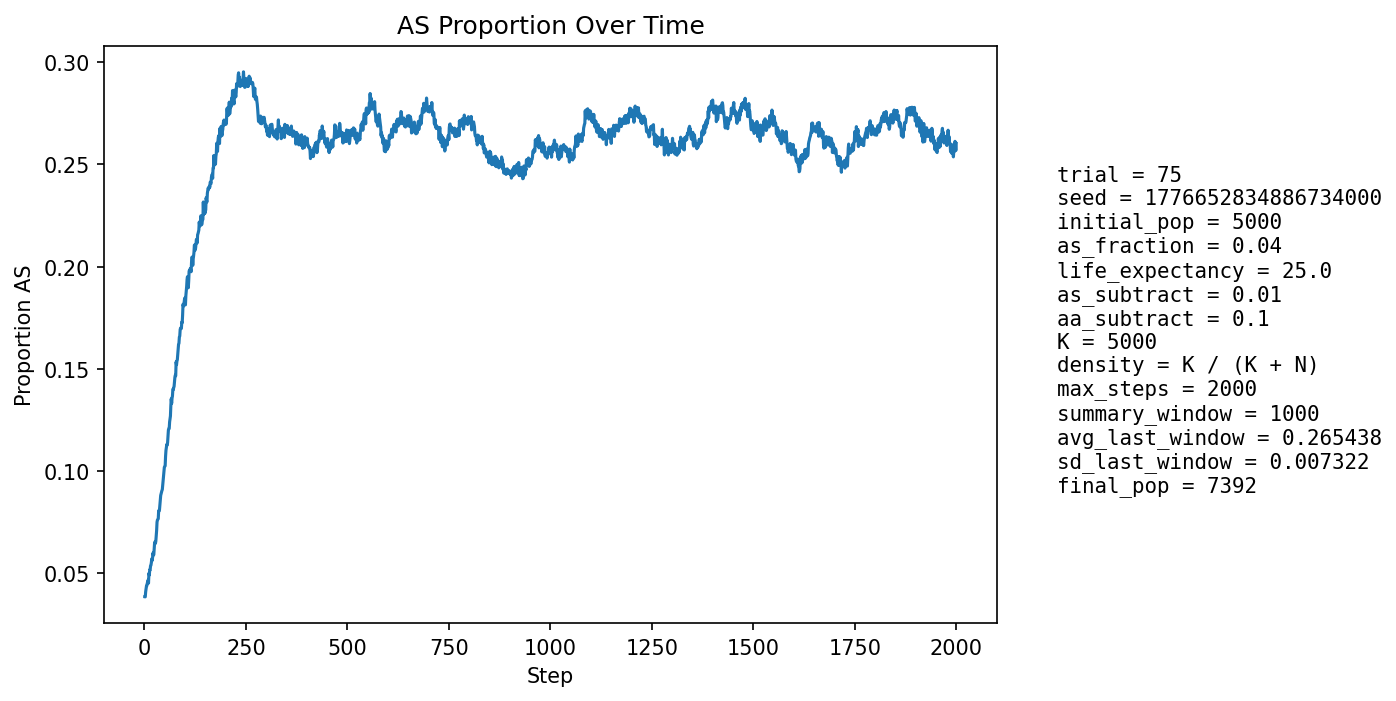

The table this chart was drawn from, first rows:
step, population_size, births, newborn_AA, newborn_AS, newborn_SS, prop_newborn_AA, prop_newborn_AS, prop_newborn_SS, prop_repro_AA, prop_repro_AS, prop_AS_population
1, 5312, 1294, 1253, 41, 0, 0.9683, 0.03168, 0.0, 0.9614, 0.03864, 0.0384
2, 5395, 1256, 1217, 38, 1, 0.9689, 0.03025, 0.0007962, 0.961, 0.039, 0.03837
3, 5477, 1247, 1196, 51, 0, 0.9591, 0.0409, 0.0, 0.9606, 0.03935, 0.0409
4, 5521, 1209, 1157, 52, 0, 0.957, 0.04301, 0.0, 0.9574, 0.04262, 0.04238
5, 5626, 1253, 1199, 54, 0, 0.9569, 0.0431, 0.0, 0.9583, 0.04173, 0.04373
6, 5726, 1278, 1229, 49, 0, 0.9617, 0.03834, 0.0, 0.9588, 0.04122, 0.04384
7, 5824, 1299, 1243, 56, 0, 0.9569, 0.04311, 0.0, 0.9569, 0.04307, 0.04516
8, 5912, 1308, 1255, 52, 1, 0.9595, 0.03976, 0.0007645, 0.9552, 0.04484, 0.04516
9, 6005, 1325, 1264, 61, 0, 0.954, 0.04604, 0.0, 0.9536, 0.04635, 0.04663
10, 6101, 1342, 1296, 45, 1, 0.9657, 0.03353, 0.0007452, 0.9536, 0.04639, 0.04507
11, 6196, 1360, 1282, 78, 0, 0.9426, 0.05735, 0.0, 0.9523, 0.0477, 0.04987
12, 6300, 1387, 1326, 60, 1, 0.956, 0.04326, 0.000721, 0.9517, 0.04829, 0.04905
13, 6375, 1383, 1308, 74, 1, 0.9458, 0.05351, 0.0007231, 0.9498, 0.05024, 0.05161
14, 6444, 1387, 1320, 65, 2, 0.9517, 0.04686, 0.001442, 0.9503, 0.04975, 0.05152
15, 6511, 1395, 1319, 75, 1, 0.9455, 0.05376, 0.0007168, 0.9474, 0.0526, 0.0536
16, 6577, 1408, 1339, 68, 1, 0.951, 0.0483, 0.0007102, 0.9479, 0.05213, 0.05382
17, 6635, 1417, 1341, 74, 2, 0.9464, 0.05222, 0.001411, 0.946, 0.05396, 0.05516
18, 6687, 1423, 1340, 81, 2, 0.9417, 0.05692, 0.001405, 0.9453, 0.05467, 0.05698
19, 6734, 1428, 1357, 68, 3, 0.9503, 0.04762, 0.002101, 0.9434, 0.05662, 0.05613
20, 6777, 1433, 1352, 78, 3, 0.9435, 0.05443, 0.002094, 0.9432, 0.05678, 0.05755
21, 6819, 1440, 1350, 88, 2, 0.9375, 0.06111, 0.001389, 0.9419, 0.05808, 0.05983
22, 6860, 1445, 1374, 71, 0, 0.9509, 0.04913, 0.0, 0.9391, 0.06089, 0.05875
23, 6890, 1447, 1370, 73, 4, 0.9468, 0.05045, 0.002764, 0.9406, 0.05942, 0.05893
24, 6922, 1450, 1355, 95, 0, 0.9345, 0.06552, 0.0, 0.9391, 0.06089, 0.06227
25, 6951, 1454, 1352, 101, 1, 0.9298, 0.06946, 0.0006878, 0.9371, 0.0629, 0.06488
26, 6978, 1458, 1364, 91, 3, 0.9355, 0.06241, 0.002058, 0.9371, 0.06286, 0.06535
27, 7005, 1460, 1380, 79, 1, 0.9452, 0.05411, 0.0006849, 0.9377, 0.06232, 0.06453
28, 7027, 1464, 1375, 87, 2, 0.9392, 0.05943, 0.001366, 0.9348, 0.06517, 0.0656
29, 7047, 1466, 1362, 102, 2, 0.9291, 0.06958, 0.001364, 0.9314, 0.06861, 0.0684
30, 7067, 1469, 1359, 108, 2, 0.9251, 0.07352, 0.001361, 0.9299, 0.07008, 0.07089
31, 7085, 1471, 1346, 123, 2, 0.915, 0.08362, 0.00136, 0.9298, 0.07016, 0.07495
32, 7106, 1472, 1363, 109, 0, 0.926, 0.07405, 0.0, 0.9295, 0.07055, 0.07599
33, 7118, 1473, 1368, 103, 2, 0.9287, 0.06993, 0.001358, 0.9277, 0.07233, 0.07629
34, 7131, 1475, 1375, 99, 1, 0.9322, 0.06712, 0.000678, 0.9242, 0.07578, 0.07657
35, 7142, 1477, 1353, 124, 0, 0.916, 0.08395, 0.0, 0.9194, 0.08064, 0.08051
36, 7156, 1479, 1370, 107, 2, 0.9263, 0.07235, 0.001352, 0.9179, 0.08215, 0.08035
37, 7170, 1480, 1374, 106, 0, 0.9284, 0.07162, 0.0, 0.9178, 0.08225, 0.08089
38, 7179, 1481, 1362, 117, 2, 0.9196, 0.079, 0.00135, 0.9179, 0.08213, 0.08316
39, 7187, 1483, 1352, 128, 3, 0.9117, 0.08631, 0.002023, 0.9136, 0.08638, 0.08585
40, 7194, 1483, 1349, 130, 4, 0.9096, 0.08766, 0.002697, 0.9129, 0.08714, 0.08799
41, 7203, 1484, 1358, 123, 3, 0.9151, 0.08288, 0.002022, 0.9132, 0.08679, 0.08885
42, 7206, 1484, 1355, 124, 5, 0.9131, 0.08356, 0.003369, 0.912, 0.08805, 0.08993
43, 7215, 1486, 1363, 121, 2, 0.9172, 0.08143, 0.001346, 0.9104, 0.08958, 0.09037
44, 7218, 1487, 1361, 122, 4, 0.9153, 0.08204, 0.00269, 0.9075, 0.09251, 0.09088
45, 7224, 1487, 1349, 134, 4, 0.9072, 0.09011, 0.00269, 0.9061, 0.09386, 0.09316
46, 7231, 1486, 1340, 145, 1, 0.9017, 0.09758, 0.0006729, 0.9048, 0.09521, 0.09598
47, 7238, 1488, 1340, 145, 3, 0.9005, 0.09745, 0.002016, 0.9049, 0.09508, 0.09823
48, 7245, 1488, 1340, 145, 3, 0.9005, 0.09745, 0.002016, 0.9037, 0.09635, 0.1003
49, 7251, 1490, 1345, 143, 2, 0.9027, 0.09597, 0.001342, 0.9005, 0.09948, 0.1018
50, 7252, 1490, 1351, 137, 2, 0.9067, 0.09195, 0.001342, 0.8978, 0.1022, 0.1022
51, 7253, 1490, 1352, 135, 3, 0.9074, 0.0906, 0.002013, 0.8956, 0.1044, 0.1024
52, 7254, 1491, 1320, 166, 5, 0.8853, 0.1113, 0.003353, 0.8938, 0.1062, 0.1071
53, 7261, 1491, 1322, 166, 3, 0.8867, 0.1113, 0.002012, 0.8922, 0.1078, 0.11
54, 7270, 1492, 1331, 160, 1, 0.8921, 0.1072, 0.0006702, 0.8909, 0.1091, 0.1116
55, 7272, 1491, 1331, 158, 2, 0.8927, 0.106, 0.001341, 0.8904, 0.1096, 0.1129
56, 7270, 1492, 1338, 145, 9, 0.8968, 0.09718, 0.006032, 0.8858, 0.1142, 0.1127
57, 7275, 1494, 1336, 151, 7, 0.8942, 0.1011, 0.004685, 0.8824, 0.1176, 0.1138
58, 7277, 1494, 1315, 172, 7, 0.8802, 0.1151, 0.004685, 0.8809, 0.1191, 0.1172
59, 7282, 1494, 1311, 179, 4, 0.8775, 0.1198, 0.002677, 0.8798, 0.1202, 0.12
60, 7285, 1493, 1321, 167, 5, 0.8848, 0.1119, 0.003349, 0.8806, 0.1194, 0.1207
... 1,940 more rows
